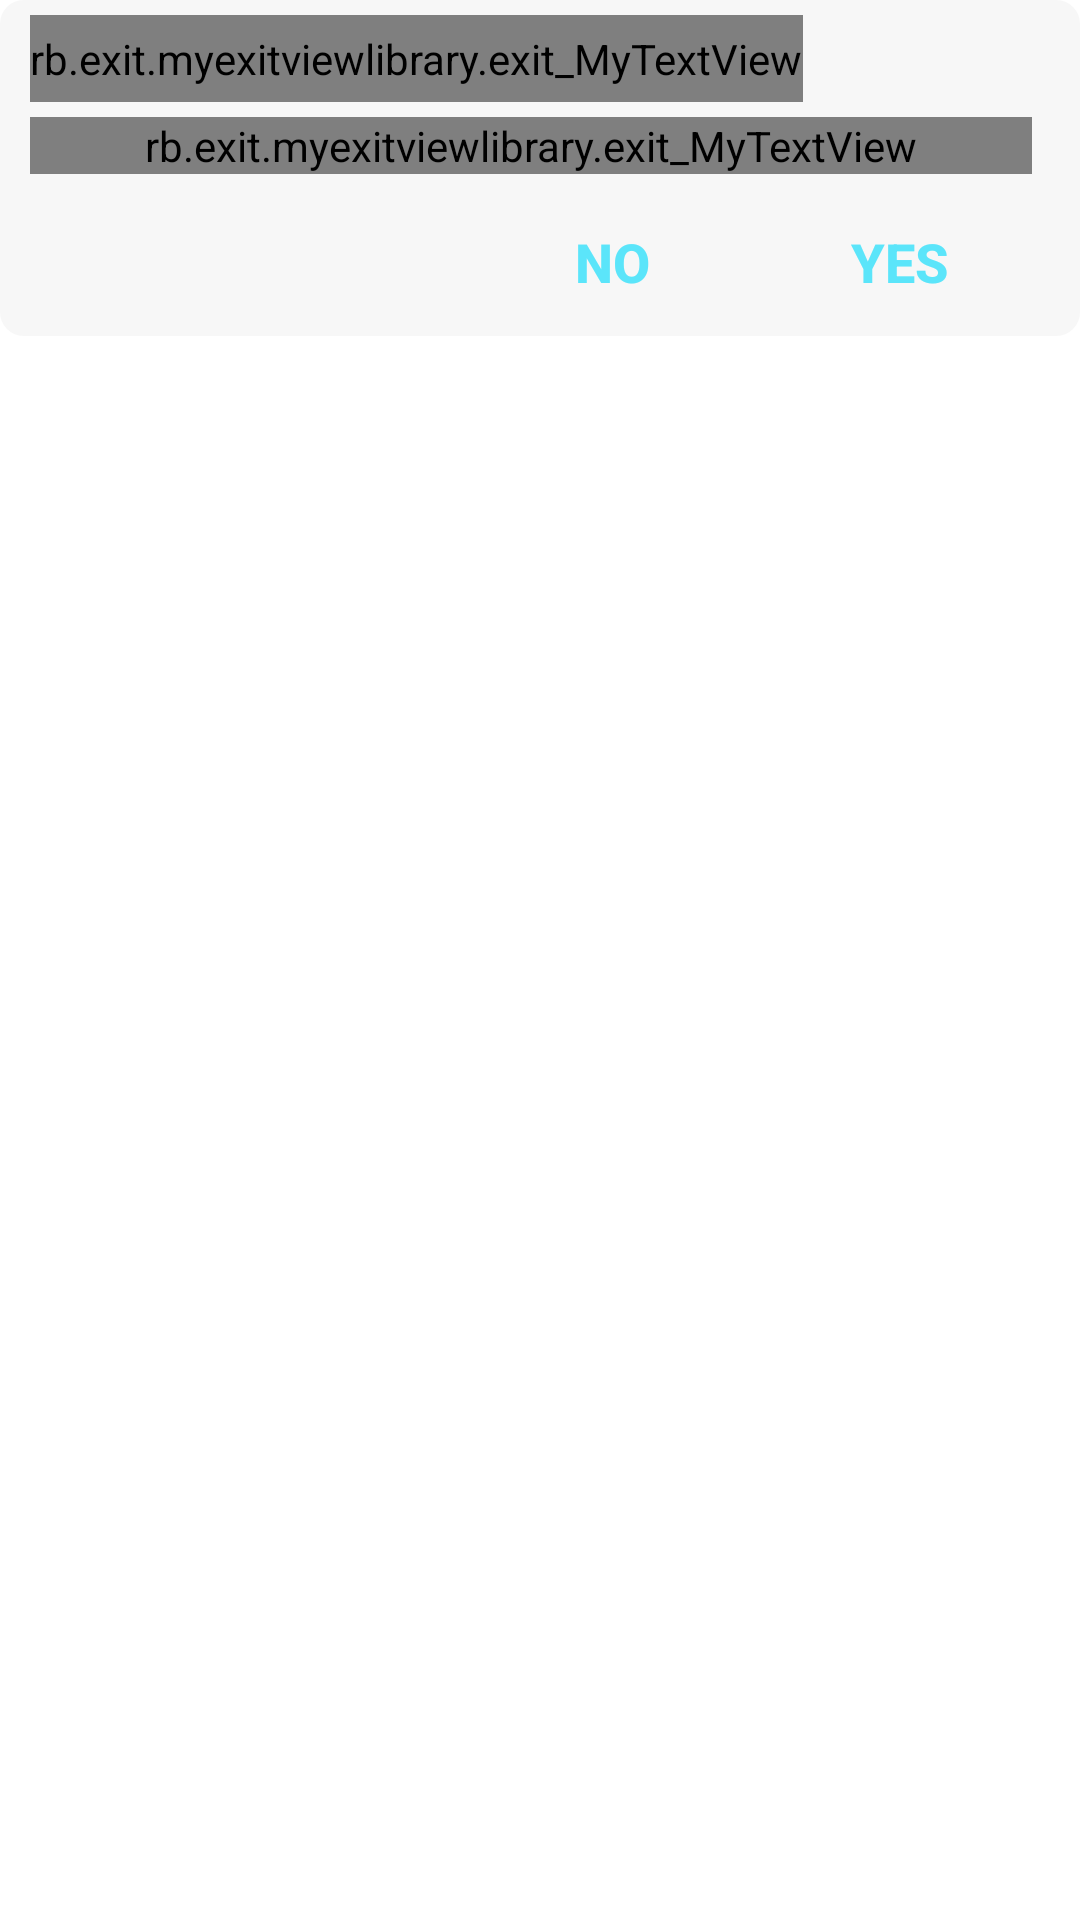

Layout XML and referenced resources for this Android screen:
<!-- AndroidManifest.xml: fallback theme Theme.MaterialComponents.DayNight.NoActionBar -->
<!-- res/layout/exit_dialog_conform_rate.xml -->
<?xml version="1.0" encoding="utf-8"?>
<RelativeLayout xmlns:android="http://schemas.android.com/apk/res/android"
    android:layout_width="fill_parent"
    android:layout_height="wrap_content"
    android:layout_marginLeft="5dp"
    android:layout_marginRight="5dp"
    android:fitsSystemWindows="true" >

    <RelativeLayout
        android:id="@+id/dialog_clear_main_layout"
        android:layout_width="fill_parent"
        android:layout_height="wrap_content"
        android:background="@drawable/exit_dialog_background" >

        <RelativeLayout
            android:id="@+id/dialog_clear_header_layout"
            android:layout_width="fill_parent"
            android:layout_height="wrap_content"
            android:layout_marginLeft="10dp"
            android:layout_marginRight="16dp"
            android:layout_marginTop="5dp" >

            <rb.exit.myexitviewlibrary.exit_MyTextView
                android:id="@+id/dialog_clear_txt_header"
                android:layout_width="wrap_content"
                android:layout_height="wrap_content"
                android:layout_alignParentLeft="true"
                android:paddingBottom="5dp"
                android:paddingTop="5dp"
                android:text="Rate"
                android:textColor="@color/exit_dialog_header_color"
                android:textSize="20sp"
                android:textStyle="bold" />
        </RelativeLayout>

        <RelativeLayout
            android:id="@+id/dialog_clear_message_layout"
            android:layout_width="fill_parent"
            android:layout_height="wrap_content"
            android:layout_below="@+id/dialog_clear_header_layout"
            android:layout_marginLeft="10dp"
            android:layout_marginRight="16dp"
            android:layout_marginTop="5dp" >

            <rb.exit.myexitviewlibrary.exit_MyTextView
                android:id="@+id/dialog_clear_txt_message"
                android:layout_width="match_parent"
                android:layout_height="wrap_content"
                android:text="Are you sure you want to rate my app?"
                android:textColor="@color/exit_dialog_message_color"
                android:textSize="18sp" />
        </RelativeLayout>

        <RelativeLayout
            android:id="@+id/dialog_clear_button_layout"
            android:layout_width="fill_parent"
            android:layout_height="48dp"
            android:layout_below="@+id/dialog_clear_message_layout"
            android:layout_marginBottom="1dp"
            android:layout_marginTop="5sp" >

            <Button
                android:id="@+id/dialog_clear_btn_yes"
                android:layout_width="wrap_content"
                android:layout_height="40dp"
                android:layout_alignParentRight="true"
                android:layout_centerVertical="true"
                android:layout_marginRight="16dp"
                android:background="@drawable/exit_dialog_button_selector"
                android:padding="8dp"
                android:text="YES"
                android:textColor="@drawable/exit_dialog_button_text_selector"
                android:textSize="18sp"
                android:textStyle="bold" />

            <Button
                android:id="@+id/dialog_clear_btn_no"
                android:layout_width="wrap_content"
                android:layout_height="40dp"
                android:layout_centerVertical="true"
                android:layout_marginRight="8dp"
                android:layout_toLeftOf="@+id/dialog_clear_btn_yes"
                android:background="@drawable/exit_dialog_button_selector"
                android:padding="8dp"
                android:text="NO"
                android:textColor="@drawable/exit_dialog_button_text_selector"
                android:textSize="18sp"
                android:textStyle="bold" />

        </RelativeLayout>
    </RelativeLayout>

</RelativeLayout>
<!-- resources referenced by this layout -->
<resources>
  <color name="exit_dialog_header_color">#0b0b0b</color>
  <color name="exit_dialog_message_color">#808080</color>
  <!-- drawable exit_dialog_background (drawable) -->
  <?xml version="1.0" encoding="utf-8"?>
  <shape xmlns:android="http://schemas.android.com/apk/res/android" 
       android:shape="rectangle">
       
      <gradient android:startColor="@color/exit_dialog_bg_color"
           android:endColor="@color/exit_dialog_bg_color"
           android:angle="270"/> 
  
      <corners android:radius="8dp"/>
      
      <stroke android:width="0sp"
          android:color="@color/exit_white"/>
      
  </shape>
  <!-- drawable exit_dialog_button_selector (drawable) -->
  <?xml version="1.0" encoding="utf-8"?>
  <selector xmlns:android="http://schemas.android.com/apk/res/android">
      
      <item android:drawable="@drawable/exit_dialog_button_press"
          android:state_enabled="true" 
          android:state_pressed="true"/>
      
      <item android:drawable="@drawable/exit_dialog_button_normal"
          android:state_enabled="true"/>
      
  </selector>
  <!-- drawable exit_dialog_button_text_selector (drawable) -->
  <?xml version="1.0" encoding="utf-8"?>
  <selector xmlns:android="http://schemas.android.com/apk/res/android">
      
  		<item android:state_pressed="true" android:color="@color/exit_dialog_button_text_select_color" />
  		<item android:state_focused="false" android:color="@color/exit_dialog_button_text_color" />
  		<item android:state_selected="true" android:color="@color/exit_dialog_button_text_select_color" />
  		
  </selector>
  <color name="exit_dialog_bg_color">#f7f7f7</color>
  <color name="exit_white">#FFFFFF</color>
  <!-- drawable exit_dialog_button_press (drawable) -->
  <?xml version="1.0" encoding="utf-8"?>
  <shape xmlns:android="http://schemas.android.com/apk/res/android" 
       android:shape="rectangle">
       
      <gradient android:startColor="@color/exit_dialog_button_press_color"
           android:endColor="@color/exit_dialog_button_press_color"
           android:angle="270"/> 
  
      <corners android:bottomRightRadius="0dp" 
          android:bottomLeftRadius="0dp" 
       	android:topLeftRadius="0dp" 
       	android:topRightRadius="0dp"/>
      
      <stroke android:width="0sp"
          android:color="@color/exit_black"/>
      
  </shape>
  <!-- drawable exit_dialog_button_normal (drawable) -->
  <?xml version="1.0" encoding="utf-8"?>
  <shape xmlns:android="http://schemas.android.com/apk/res/android" 
       android:shape="rectangle">
       
      <gradient android:startColor="@color/exit_transparent"
           android:endColor="@color/exit_transparent"
           android:angle="270"/> 
  
      <corners android:bottomRightRadius="0dp" 
          android:bottomLeftRadius="0dp" 
       	android:topLeftRadius="0dp" 
       	android:topRightRadius="0dp"/>
      
      <stroke android:width="0sp"
          android:color="@color/exit_black"/>
      
  </shape>
  <color name="exit_dialog_button_text_select_color">#f44336</color>
  <color name="exit_dialog_button_text_color">#5be5fa</color>
  <color name="exit_dialog_button_press_color">#e7e7e7</color>
  <color name="exit_black">#000000</color>
  <color name="exit_transparent">#0000</color>
</resources>
